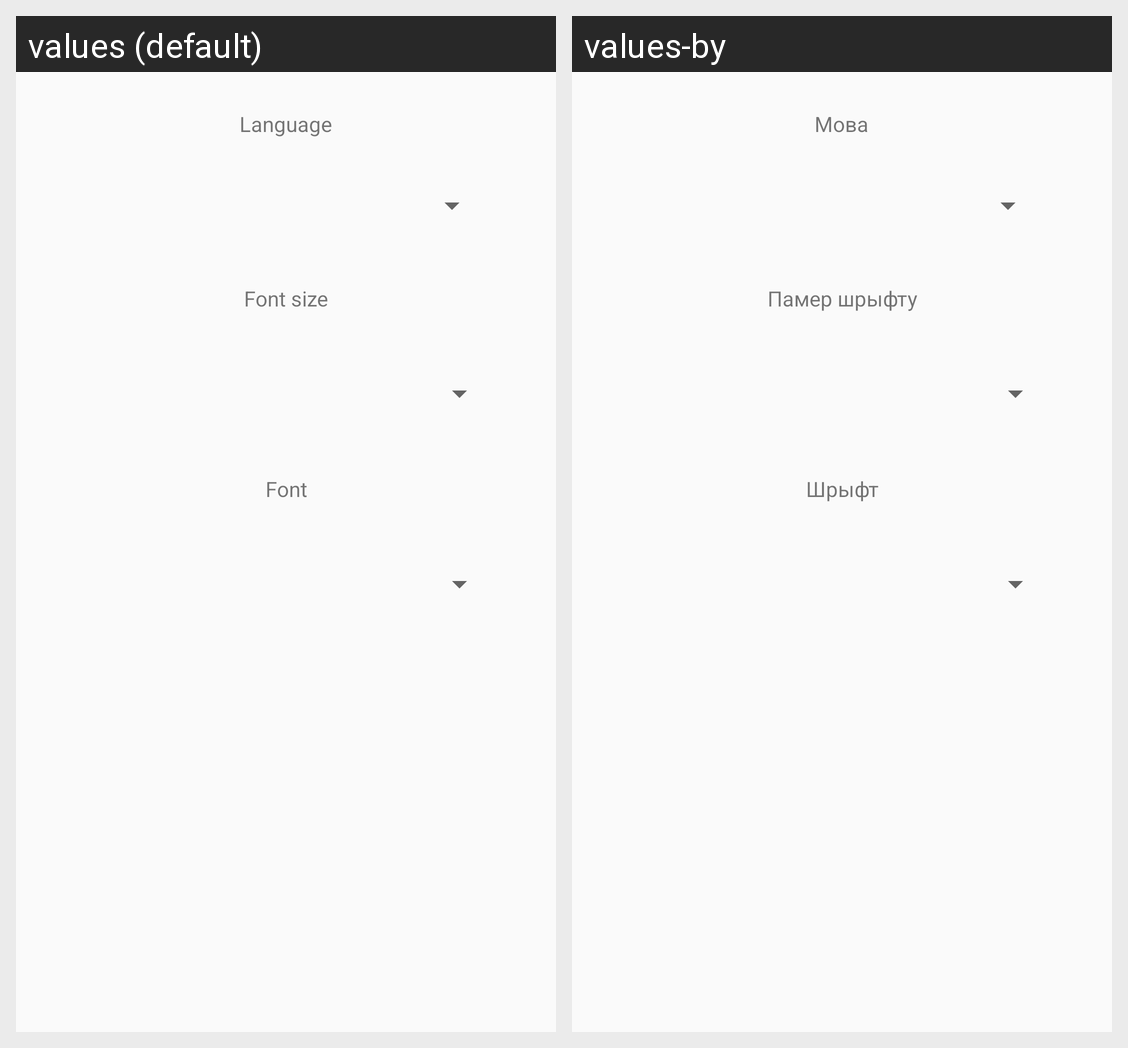

The Android screen above is rendered under two locales of the same app. Produce the string resources it draws, with the default and per-locale values.
Android screen res/layout/activity_settings_activity.xml rendered under 2 locales, left to right: values (default), values-by. Device: Nexus 5 (rendered at 1080×1920; each locale shown at half size, 540×960, under a caption strip naming it); theme AppTheme.
Strings drawn on this screen, with the default value and each locale's value (text and hints the layout hard-codes, and strings that could not be matched under every locale, appear in the picture but are not listed):

settings_font
  values: Font
  values-by: Шрыфт

settings_language
  values: Language
  values-by: Мова

settings_font_size
  values: Font size
  values-by: Памер шрыфту
